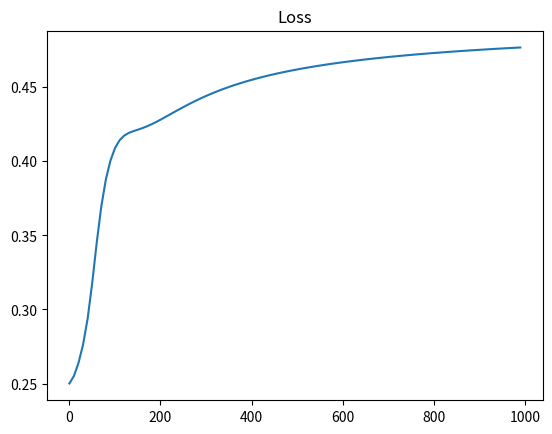

Here is the Python script that generated this plot:
import random
import numpy as np
import matplotlib.pyplot as plt

def sigmoid(x):
    return 1 / (1 + np.exp(-x))    

def derived_sigmoid(x):
    f = sigmoid(x)
    return f * (1 - f)

def dot(x: list, y: list):
    scalar = 0
    for index, _ in enumerate(x):
        scalar += x[index] * y[index]

    return scalar

def sum(x: list):
    sum = 0
    for value in x:
        sum += value

    return sum

def mse(y: list, yPred: list):
    value = 0
    for index, _ in enumerate(y):
        value += (y[index] - yPred[index])**2

    return value/len(y)

class Neuron:
    def __init__(self, weights, bias) -> None:
        self.weights = weights
        self.bias = bias

    def feed_forward(self, inputs) -> float:
        value = dot(inputs, self.weights) + self.bias
        f_sigmoid = sigmoid(value)
        print(f'Feed forward. S: {f_sigmoid} V: {value}')
        return f_sigmoid
    
    def extended_feed_forward(self, inputs) -> tuple:
        value = dot(inputs, self.weights) + self.bias
        f_sigmoid = sigmoid(value)
        print(f'Extended feed forward. S: {f_sigmoid} V: {value}')
        return (f_sigmoid, value)

'''
params: [
    [weights, bias]
]

[X1] -- [H1]
     \/      \ |OUTPUT|
     /\      / |      |
[X2] -- [H2]
'''
class NeuralNetwork:
    def __init__(self, inputs, output) -> None:
        self.output = Neuron(output[0], output[1])
        self.minmax_scaling_params = []
        self.networks = []
        for input in inputs:
            self.networks.append(Neuron(input[0], input[1])) # weights, bias

    def get_minmax_params(self, column):
        colMin = colMax = column[0]
        for col_item in column:
            colMin = min(colMin, col_item)
            colMax = max(colMax, col_item)

        return (colMin, colMax)

    def minmax_calc(self, x, xmin, xmax):
        return (x - xmin) / (xmax - xmin)
    
    def inverse_minmax_calc(self, x_scaled, xmin, xmax):
        return x_scaled * (xmax - xmin) + xmin
    
    def inverse_minimax_scaling(self, data):
        if len(self.minmax_scaling_params) > 0:
            inversed = [
                self.inverse_minmax_calc(data, self.minmax_scaling_params[2][0], self.minmax_scaling_params[2][1])
            ]
            return inversed

    def minmax_scaling(self, data):
        if len(self.minmax_scaling_params) > 0:
            scaled = []
            for index, _ in enumerate(data):
                scaled.append(self.minmax_calc(data[index], self.minmax_scaling_params[index][0], self.minmax_scaling_params[index][1]))

            return scaled
        
        for colIndex, _ in enumerate(data[0]):
            col = []
            for rowIndex, _ in enumerate(data):
                col.append(data[rowIndex][colIndex])
            
            col_minmax_parms = self.get_minmax_params(col)
            self.minmax_scaling_params.append([col_minmax_parms[0], col_minmax_parms[1]])

        for dIndex, data_item in enumerate(data):
            for item_index, _ in enumerate(data_item):
                data[dIndex][item_index] = self.minmax_calc(
                    data[dIndex][item_index], 
                    self.minmax_scaling_params[item_index][0], 
                    self.minmax_scaling_params[item_index][1]
                )

        return data

    def feed_forward(self, inputs) -> float:
        feed_forward_list = []
        for neural in self.networks:
            feed_forward_list.append(neural.feed_forward(inputs))

        return self.output.feed_forward(feed_forward_list)
    
    def extended_feed_forward(self, inputs) -> tuple:
        feed_forward_list = []
        for neuron in self.networks:
            feed_forward_list.append(neuron.extended_feed_forward(inputs))

        return self.output.extended_feed_forward(feed_forward_list)
    
    def train(self, data, answers, epochs, rate, showLossPlot):
        plot_data_x = []
        plot_data_y = []
        for epoch in range(epochs):
            for x, y_entity in zip(data, answers):
                h_pred_list = []
                for neuron in self.networks:
                    h_pred_list.append(neuron.extended_feed_forward(x))

                h_pred_out = []
                for h_pred in h_pred_list:
                    h_pred_out.append(h_pred[0])

                y_pred = self.output.extended_feed_forward(h_pred_out)
                print(f'Predicted: {y_pred[0]}')

                dl_dy_pred = -2*(y_entity - y_pred[0])
                dy_pred_dw = []
                for _, h_pred in h_pred_list:
                    dy_pred_dw.append(h_pred * derived_sigmoid(y_pred[1]))

                dy_pred_dh = []
                for weight in self.output.weights:
                    dy_pred_dh.append(weight * derived_sigmoid(y_pred[1]))
                
                dy_pred_db = []
                all_neuron_list = self.networks + [self.output]
                for neuron in all_neuron_list:
                    sum = neuron.extended_feed_forward(x)[1]
                    print(f'Neuron weights: {neuron.weights}')
                    dy_pred_db.append(derived_sigmoid(sum))

                d_hn_dw = []
                for neuron in self.networks:
                    for x_entity in x:
                        sum = neuron.extended_feed_forward(x)[1]
                        d_hn_dw.append(x_entity * derived_sigmoid(sum))

                param_collector = []
                for index, neuron in enumerate(self.networks):
                    param = {
                            "weights": [d_hn_dw[index * 2], d_hn_dw[index * 2 + 1]],
                            "bias": dy_pred_db[index],
                            "dy_pred_dh": dy_pred_dh[index]
                        }
                    param_collector.append(param) # pair

                print(f'h predicated: {h_pred_list}')
                print(f'dy pred dh: {dy_pred_dh}')
                print(f'dy pred db: {dy_pred_db}')
                print(f'dy hn dw: {d_hn_dw}')
                print(f'rebalancing param collector: {param_collector}')

                # Updating params
                # Updating hidden layers
                for nIndex, neuron in enumerate(self.networks):
                    for wIndex, _ in enumerate(neuron.weights):
                        print(f'Old weights: {neuron.weights}')
                        neuron.weights[wIndex] -= rate * dl_dy_pred * param_collector[nIndex]["dy_pred_dh"] * param_collector[nIndex]["weights"][wIndex]
                        print(f'New weights: {neuron.weights}')
                    
                    print(f'Old bias: {neuron.bias}')
                    neuron.bias -= rate * dl_dy_pred * param_collector[nIndex]["dy_pred_dh"] * param_collector[nIndex]["bias"]
                    print(f'New bias: {neuron.bias}')

                # Updating output layer
                for wIndex, _ in enumerate(self.output.weights):
                    print(f'Old output weights: {self.output.weights}')
                    self.output.weights[wIndex] -= rate * dl_dy_pred * dy_pred_dw[wIndex]
                    print(f'New output weights: {self.output.weights}')

                print(f'Old output bias: {self.output.bias}')
                self.output.bias -= rate * dl_dy_pred * dy_pred_dw[wIndex] * dy_pred_db[len(dy_pred_db) - 1]
                print(f'New output bias: {self.output.bias}')

            if epoch % 10 == 0:
                y_preds = []
                for data_item in data:
                    y_preds.append(self.feed_forward(data_item))

                loss = mse(answers, y_preds)
                plot_data_x.append(epoch)
                plot_data_y.append(loss)
                print(f'Epoch {epoch} loss = {loss}')

            print(f'Last epoch: loss = {plot_data_y[-1]}')

        if showLossPlot:
            plt.plot(plot_data_x, plot_data_y)
            plt.title("Loss")
            plt.show()


nn = NeuralNetwork([
        [[random.gauss(0, 1.0), random.gauss(0, 1.0)], 0],
        [[random.gauss(0, 1.0), random.gauss(0, 1.0)], 0]],
        [[random.gauss(0, 1.0), random.gauss(0, 1.0)], 0]
    )

data = [
        [50, 160],
        [75, 172],
        [90, 180],
        [60, 170],
        [55, 165],
        [78, 174],
        [101, 182],
        [63, 169]
    ]

answers = [1, 0, 0, 1, 1, 0, 0, 1]

nn.minmax_scaling(data)

nn.train(data, answers, 1000, 0.1, True)

emily = [52, 160]
frank = [63, 173]
dan = [93, 178]
alice = [85, 176]
eu = [59, 162]

emily = nn.minmax_scaling(emily)
frank = nn.minmax_scaling(frank)
alice = nn.minmax_scaling(alice)
eu = nn.minmax_scaling(eu)
dan = nn.minmax_scaling(dan)

print(f'Emily: {emily} -> {nn.feed_forward(emily)}')
print(f'Frank: {frank} -> {nn.feed_forward(frank)}')
print(f'Alice: {alice} -> {nn.feed_forward(alice)}')
print(f'Eugenia: {eu} -> {nn.feed_forward(eu)}')
print(f'Dan: {dan} -> {nn.feed_forward(dan)}')